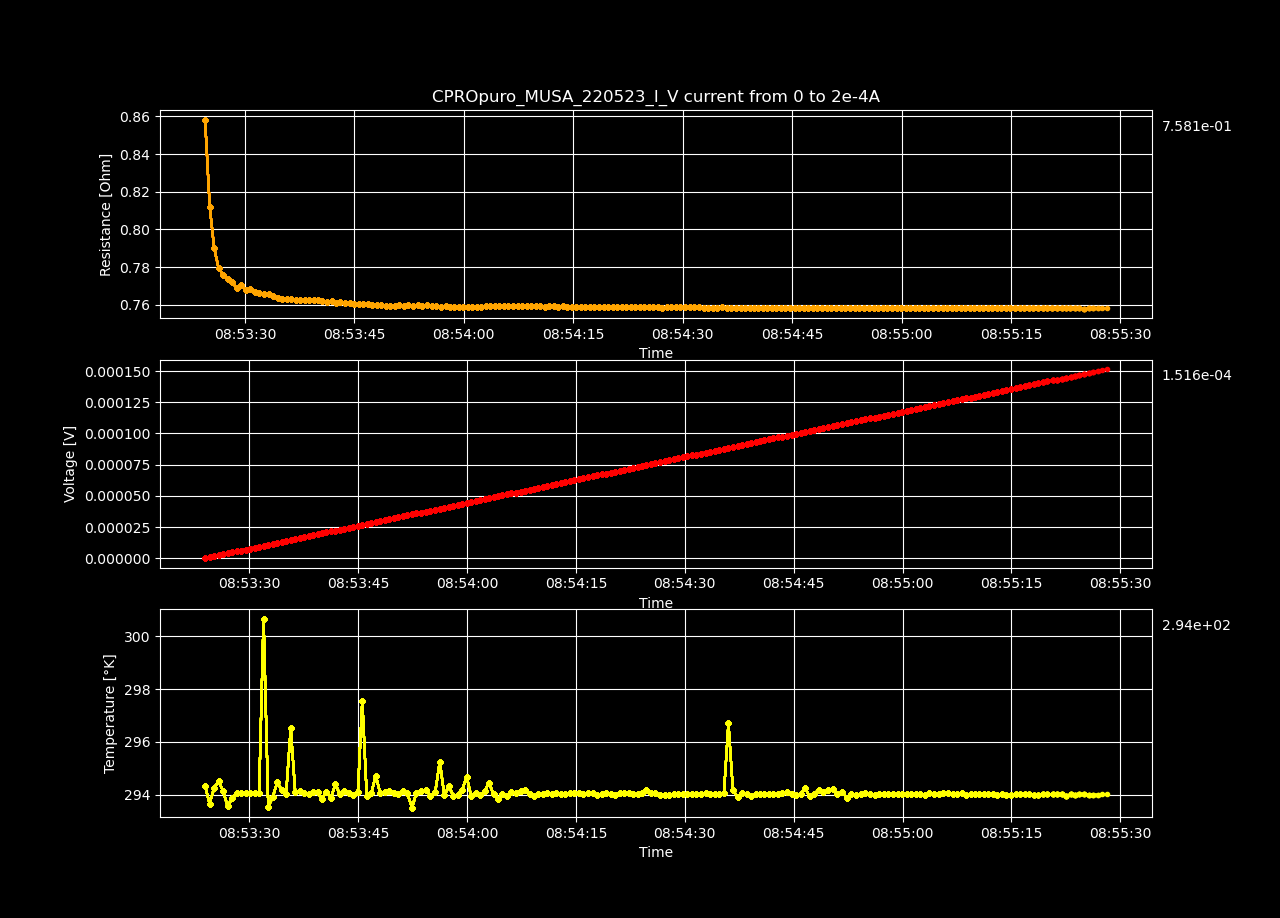

The file beside this chart, header and first rows:
Datetime, Temperature [K], Voltage [V], Resistance [𝛀], Current Source [A], Electric Field [V/cm], Restivity [𝛀 cm], Current Density [A/cm2]
2023-05-24 08:53:23.901228, 294.3, 1.09700803e-07, inf, 0.0, 2.384800065217391e-06, inf, 0.0
2023-05-24 08:53:24.523766, 293.7, 8.62561636e-07, 0.8582, 1.0050251256281407e-06, 1.8751339913043476e-05, 12.65, 1.4823379434043372e-06
2023-05-24 08:53:25.156403, 294.3, 1.6320631e-06, 0.812, 2.0100502512562813e-06, 3.547963260869565e-05, 11.97, 2.9646758868086744e-06
2023-05-24 08:53:25.767243, 294.5, 2.38280607e-06, 0.7903, 3.015075376884422e-06, 5.1800131956521744e-05, 11.65, 4.447013830213011e-06
2023-05-24 08:53:26.372046, 294.1, 3.13324649e-06, 0.7794, 4.020100502512563e-06, 6.811405413043477e-05, 11.49, 5.929351773617349e-06
2023-05-24 08:53:26.996933, 293.6, 3.89962154e-06, 0.776, 5.025125628140703e-06, 8.477438130434782e-05, 11.44, 7.411689717021685e-06
2023-05-24 08:53:27.625032, 293.9, 4.66397954e-06, 0.7734, 6.030150753768844e-06, 0.0001014, 11.4, 8.894027660426023e-06
2023-05-24 08:53:28.239107, 294.1, 5.4311607e-06, 0.772, 7.035175879396985e-06, 0.0001181, 11.38, 1.0376365603830361e-05
2023-05-24 08:53:28.864594, 294, 6.18139932e-06, 0.7688, 8.040201005025125e-06, 0.0001344, 11.33, 1.1858703547234697e-05
2023-05-24 08:53:29.482018, 294.1, 6.96733958e-06, 0.7703, 9.045226130653266e-06, 0.0001515, 11.35, 1.3341041490639034e-05
2023-05-24 08:53:30.114127, 294.1, 7.71727564e-06, 0.7679, 1.0050251256281406e-05, 0.0001678, 11.32, 1.482337943404337e-05
2023-05-24 08:53:30.737479, 294.1, 8.4960554e-06, 0.7685, 1.1055276381909548e-05, 0.0001847, 11.33, 1.630571737744771e-05
2023-05-24 08:53:31.346653, 294.1, 9.24891617e-06, 0.7669, 1.2060301507537688e-05, 0.0002011, 11.3, 1.7788055320852045e-05
2023-05-24 08:53:31.957369, 300.7, 1.00116605e-05, 0.7663, 1.3065326633165828e-05, 0.0002176, 11.29, 1.9270393264256382e-05
2023-05-24 08:53:32.602927, 293.5, 1.07704694e-05, 0.7655, 1.407035175879397e-05, 0.0002341, 11.28, 2.0752731207660722e-05
2023-05-24 08:53:33.226742, 293.9, 1.15419876e-05, 0.7656, 1.507537688442211e-05, 0.0002509, 11.28, 2.223506915106506e-05
2023-05-24 08:53:33.852624, 294.5, 1.22959576e-05, 0.7647, 1.608040201005025e-05, 0.0002673, 11.27, 2.3717407094469395e-05
2023-05-24 08:53:34.461127, 294.2, 1.30464986e-05, 0.7636, 1.7085427135678393e-05, 0.0002836, 11.25, 2.5199745037873735e-05
2023-05-24 08:53:35.066840, 294, 1.38082343e-05, 0.7633, 1.809045226130653e-05, 0.0003002, 11.25, 2.6682082981278068e-05
2023-05-24 08:53:35.700385, 296.5, 1.45720878e-05, 0.7631, 1.9095477386934673e-05, 0.0003168, 11.25, 2.8164420924682408e-05
2023-05-24 08:53:36.313770, 294.1, 1.53395696e-05, 0.7631, 2.0100502512562812e-05, 0.0003335, 11.25, 2.964675886808674e-05
2023-05-24 08:53:36.923841, 294.1, 1.60985821e-05, 0.7628, 2.1105527638190954e-05, 0.00035, 11.24, 3.112909681149108e-05
2023-05-24 08:53:37.544076, 294.1, 1.68656628e-05, 0.7628, 2.2110552763819096e-05, 0.0003666, 11.24, 3.261143475489542e-05
2023-05-24 08:53:38.179349, 294, 1.76224565e-05, 0.7624, 2.3115577889447234e-05, 0.0003831, 11.24, 3.4093772698299754e-05
2023-05-24 08:53:38.791965, 294.1, 1.83893355e-05, 0.7624, 2.4120603015075376e-05, 0.0003998, 11.24, 3.557611064170409e-05
2023-05-24 08:53:39.394449, 294.1, 1.91534914e-05, 0.7623, 2.5125628140703518e-05, 0.0004164, 11.24, 3.7058448585108434e-05
2023-05-24 08:53:40.006340, 293.8, 1.99271275e-05, 0.7626, 2.6130653266331657e-05, 0.0004332, 11.24, 3.8540786528512764e-05
2023-05-24 08:53:40.611653, 294.1, 2.06817034e-05, 0.7622, 2.71356783919598e-05, 0.0004496, 11.23, 4.002312447191711e-05
2023-05-24 08:53:41.235176, 293.9, 2.14263949e-05, 0.7614, 2.814070351758794e-05, 0.0004658, 11.22, 4.1505462415321444e-05
2023-05-24 08:53:41.860160, 294.4, 2.22098137e-05, 0.762, 2.914572864321608e-05, 0.0004828, 11.23, 4.298780035872578e-05
2023-05-24 08:53:42.466303, 294, 2.29489583e-05, 0.7611, 3.015075376884422e-05, 0.0004989, 11.22, 4.447013830213012e-05
2023-05-24 08:53:43.073520, 294.1, 2.37189637e-05, 0.7613, 3.115577889447236e-05, 0.0005156, 11.22, 4.5952476245534453e-05
2023-05-24 08:53:43.696788, 294.1, 2.44691013e-05, 0.7608, 3.21608040201005e-05, 0.0005319, 11.21, 4.743481418893879e-05
2023-05-24 08:53:44.330025, 294, 2.52390058e-05, 0.761, 3.3165829145728643e-05, 0.0005487, 11.22, 4.8917152132343127e-05
2023-05-24 08:53:44.953764, 294.1, 2.59910509e-05, 0.7606, 3.4170854271356785e-05, 0.000565, 11.21, 5.039949007574747e-05
2023-05-24 08:53:45.561704, 297.6, 2.6757022e-05, 0.7607, 3.517587939698492e-05, 0.0005817, 11.21, 5.18818280191518e-05
2023-05-24 08:53:46.178196, 293.9, 2.75132104e-05, 0.7604, 3.618090452261306e-05, 0.0005981, 11.21, 5.3364165962556136e-05
2023-05-24 08:53:46.802794, 294.1, 2.82681886e-05, 0.7602, 3.7185929648241204e-05, 0.0006145, 11.2, 5.484650390596047e-05
2023-05-24 08:53:47.413942, 294.7, 2.90301256e-05, 0.7601, 3.8190954773869346e-05, 0.0006311, 11.2, 5.6328841849364816e-05
2023-05-24 08:53:48.029576, 294.1, 2.97752203e-05, 0.7596, 3.919597989949749e-05, 0.0006473, 11.2, 5.781117979276915e-05
2023-05-24 08:53:48.666544, 294.1, 3.05426003e-05, 0.7597, 4.0201005025125624e-05, 0.000664, 11.2, 5.929351773617348e-05
2023-05-24 08:53:49.284955, 294.1, 3.12936452e-05, 0.7594, 4.1206030150753765e-05, 0.0006803, 11.19, 6.077585567957782e-05
2023-05-24 08:53:49.912734, 294.1, 3.20616332e-05, 0.7596, 4.221105527638191e-05, 0.000697, 11.2, 6.225819362298216e-05
2023-05-24 08:53:50.523393, 294, 3.2814796e-05, 0.7593, 4.321608040201005e-05, 0.0007134, 11.19, 6.37405315663865e-05
2023-05-24 08:53:51.146655, 294.1, 3.35952897e-05, 0.7597, 4.422110552763819e-05, 0.0007303, 11.2, 6.522286950979084e-05
2023-05-24 08:53:51.769501, 294, 3.43423005e-05, 0.7593, 4.522613065326633e-05, 0.0007466, 11.19, 6.670520745319517e-05
2023-05-24 08:53:52.406926, 293.5, 3.51257189e-05, 0.7598, 4.623115577889447e-05, 0.0007636, 11.2, 6.818754539659951e-05
2023-05-24 08:53:53.019758, 294.1, 3.58728249e-05, 0.7594, 4.723618090452261e-05, 0.0007798, 11.19, 6.966988334000385e-05
2023-05-24 08:53:53.689291, 294.1, 3.66505955e-05, 0.7597, 4.824120603015075e-05, 0.0007968, 11.2, 7.115222128340818e-05
2023-05-24 08:53:54.327717, 294.2, 3.74080948e-05, 0.7596, 4.9246231155778894e-05, 0.0008132, 11.2, 7.263455922681252e-05
2023-05-24 08:53:54.950740, 294, 3.81788057e-05, 0.7598, 5.0251256281407036e-05, 0.00083, 11.2, 7.411689717021687e-05
2023-05-24 08:53:55.609957, 294.1, 3.89188576e-05, 0.7593, 5.125628140703517e-05, 0.0008461, 11.19, 7.559923511362119e-05
2023-05-24 08:53:56.237558, 295.2, 3.96811978e-05, 0.7593, 5.226130653266331e-05, 0.0008626, 11.19, 7.708157305702553e-05
2023-05-24 08:53:56.863747, 294, 4.04296084e-05, 0.759, 5.3266331658291455e-05, 0.0008789, 11.19, 7.856391100042986e-05
2023-05-24 08:53:57.489365, 294.3, 4.11981003e-05, 0.7591, 5.42713567839196e-05, 0.0008956, 11.19, 8.004624894383421e-05
2023-05-24 08:53:58.098000, 294, 4.19483381e-05, 0.7589, 5.527638190954774e-05, 0.0009119, 11.19, 8.152858688723855e-05
2023-05-24 08:53:58.703915, 294, 4.27138044e-05, 0.7589, 5.628140703517588e-05, 0.0009286, 11.19, 8.301092483064289e-05
2023-05-24 08:53:59.328761, 294.2, 4.34819938e-05, 0.759, 5.7286432160804016e-05, 0.0009453, 11.19, 8.449326277404721e-05
2023-05-24 08:53:59.941043, 294.7, 4.42446364e-05, 0.759, 5.829145728643216e-05, 0.0009618, 11.19, 8.597560071745156e-05
2023-05-24 08:54:00.555986, 294, 4.50086999e-05, 0.759, 5.92964824120603e-05, 0.0009784, 11.19, 8.74579386608559e-05
... 140 more rows
